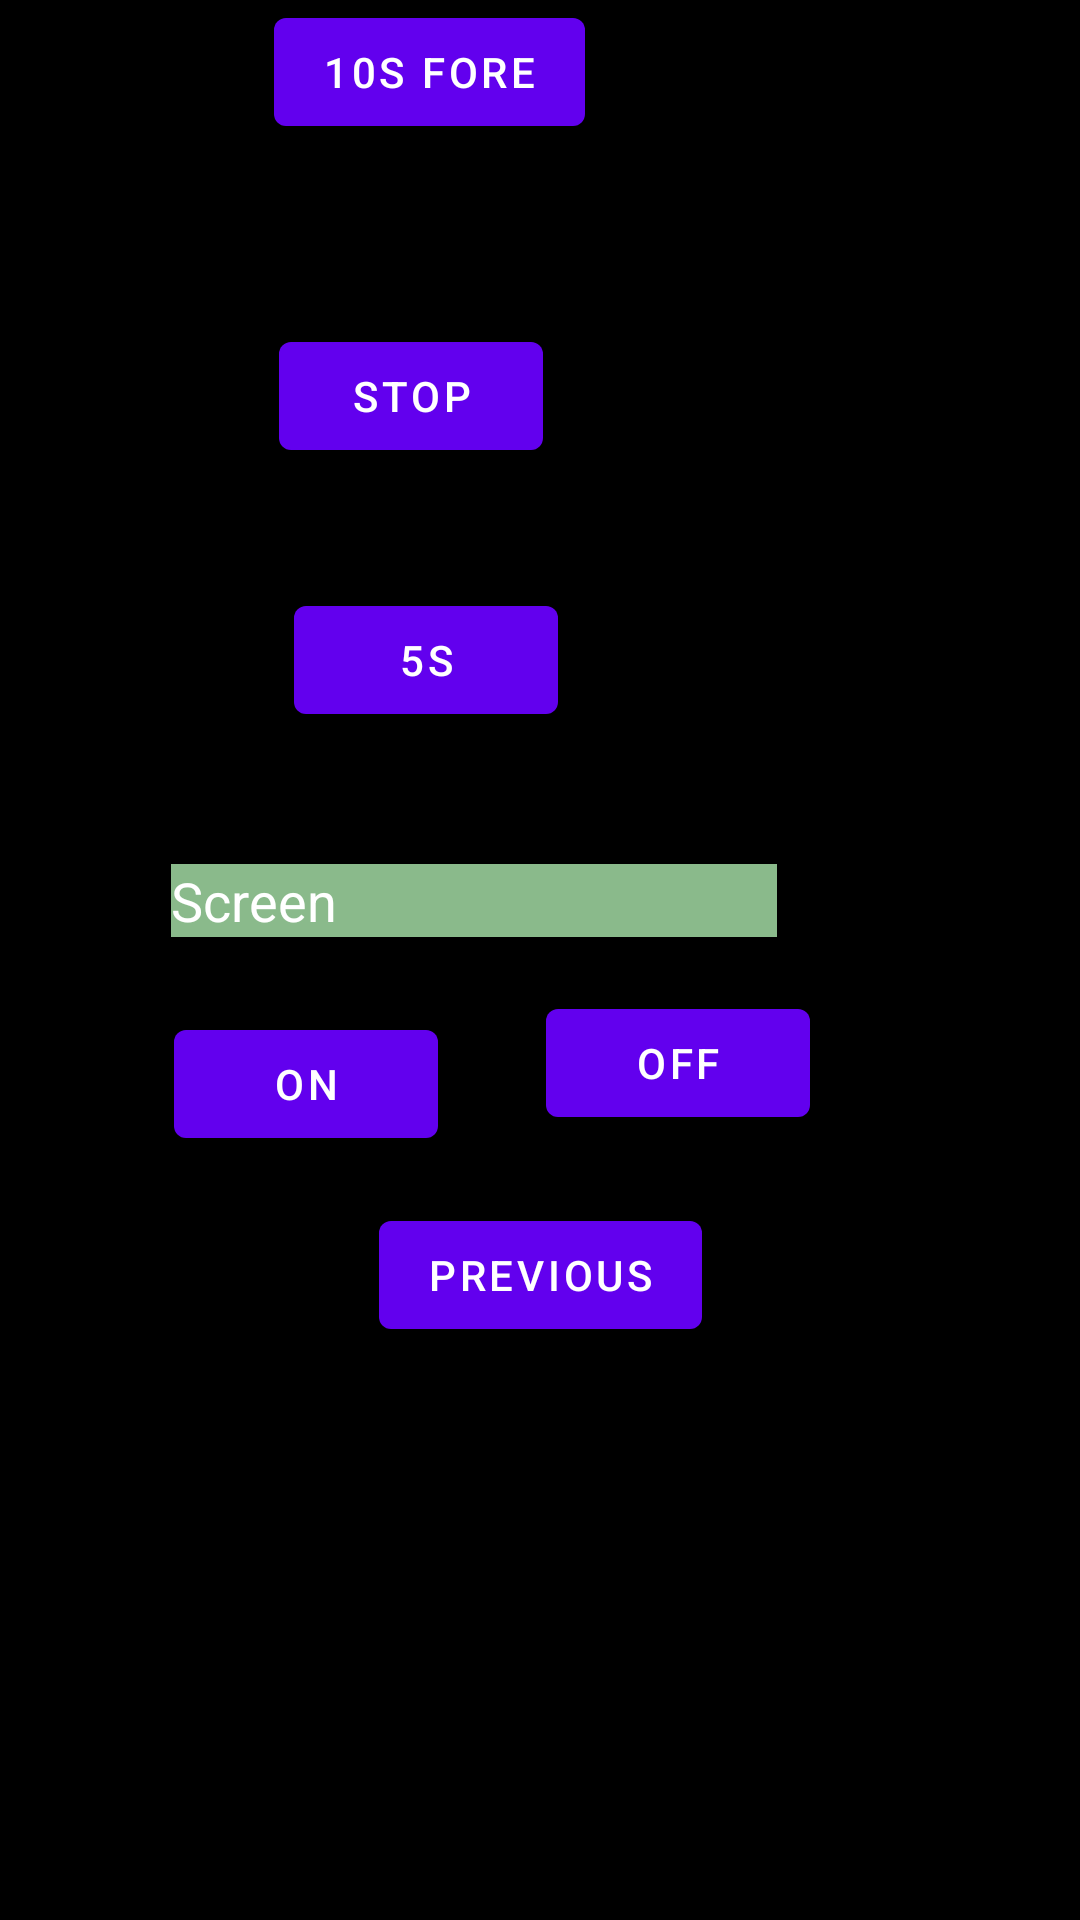

Reconstruct the res/layout file that produces this screen, plus the resources it refers to.
<!-- AndroidManifest.xml: application theme Theme.KotlinIntervals -->
<!-- res/layout/fragment_second.xml -->
<?xml version="1.0" encoding="utf-8"?>
<androidx.constraintlayout.widget.ConstraintLayout xmlns:android="http://schemas.android.com/apk/res/android"
    xmlns:app="http://schemas.android.com/apk/res-auto"
    xmlns:tools="http://schemas.android.com/tools"
    android:layout_width="match_parent"
    android:layout_height="match_parent"
    android:background="#000000"
    android:backgroundTint="#000000"
    tools:context=".SecondFragment">

    <TextView
        android:id="@+id/textview_second"
        android:layout_width="wrap_content"
        android:layout_height="wrap_content"
        app:layout_constraintBottom_toTopOf="@id/button_second"
        app:layout_constraintEnd_toEndOf="parent"
        app:layout_constraintStart_toStartOf="parent"
        app:layout_constraintTop_toTopOf="parent" />

    <Button
        android:id="@+id/button_second"
        android:layout_width="wrap_content"
        android:layout_height="wrap_content"
        android:text="@string/previous"
        app:layout_constraintBottom_toBottomOf="parent"
        app:layout_constraintEnd_toEndOf="parent"
        app:layout_constraintStart_toStartOf="parent"
        app:layout_constraintTop_toBottomOf="@id/textview_second" />

    <Button
        android:id="@+id/b10sfore"
        android:layout_width="wrap_content"
        android:layout_height="48dp"
        android:layout_marginEnd="165dp"
        android:layout_marginBottom="60dp"
        android:text="10s fore"
        app:layout_constraintBottom_toTopOf="@+id/bStop"
        app:layout_constraintEnd_toEndOf="parent" />

    <Button
        android:id="@+id/bStop"
        android:layout_width="wrap_content"
        android:layout_height="wrap_content"
        android:layout_marginTop="60dp"
        android:layout_marginEnd="179dp"
        android:text="Stop"
        app:layout_constraintEnd_toEndOf="parent"
        app:layout_constraintTop_toBottomOf="@+id/b10sfore" />

    <Button
        android:id="@+id/b5sfore"
        android:layout_width="wrap_content"
        android:layout_height="wrap_content"
        android:layout_marginTop="40dp"
        android:layout_marginEnd="174dp"
        android:text="5s"
        app:layout_constraintEnd_toEndOf="parent"
        app:layout_constraintTop_toBottomOf="@+id/bStop" />

    <Button
        android:id="@+id/bOn"
        android:layout_width="wrap_content"
        android:layout_height="wrap_content"
        android:layout_marginStart="58dp"
        android:layout_marginTop="18dp"
        android:text="On"
        app:layout_constraintStart_toStartOf="parent"
        app:layout_constraintTop_toBottomOf="@+id/editTextTextPersonName" />

    <Button
        android:id="@+id/bOff"
        android:layout_width="wrap_content"
        android:layout_height="wrap_content"
        android:layout_marginTop="11dp"
        android:layout_marginEnd="90dp"
        android:text="Off"
        app:layout_constraintEnd_toEndOf="parent"
        app:layout_constraintTop_toBottomOf="@+id/editTextTextPersonName" />

    <EditText
        android:id="@+id/editTextTextPersonName"
        android:layout_width="wrap_content"
        android:layout_height="wrap_content"
        android:layout_marginStart="53dp"
        android:layout_marginTop="34dp"
        android:backgroundTint="#8ABA8B"
        android:backgroundTintMode="add"
        android:ems="10"
        android:foregroundTint="#7B9C6D"
        android:inputType="textPersonName"
        android:text="Screen"
        android:textColor="#FFFFFF"
        android:textColorHighlight="#1F857B"
        app:layout_constraintStart_toStartOf="parent"
        app:layout_constraintTop_toBottomOf="@+id/b5sfore" />
</androidx.constraintlayout.widget.ConstraintLayout>
<!-- resources referenced by this layout -->
<resources>
  <string name="previous">Previous</string>
  <style name="Theme.KotlinIntervals" parent="Theme.MaterialComponents.DayNight.DarkActionBar">
          
          <item name="colorPrimary">@color/purple_500</item>
          <item name="colorPrimaryVariant">@color/purple_700</item>
          <item name="colorOnPrimary">@color/white</item>
          
          <item name="colorSecondary">@color/teal_200</item>
          <item name="colorSecondaryVariant">@color/teal_700</item>
          <item name="colorOnSecondary">@color/black</item>
          
          <item name="android:statusBarColor">?attr/colorPrimaryVariant</item>
          
      </style>
  <!-- not gathered from this repository: default colours our renderer supplied (Android Studio template values) -->
  <color name="purple_500">#FF6200EE</color>
  <color name="purple_700">#FF3700B3</color>
  <color name="teal_200">#FF03DAC5</color>
  <color name="teal_700">#FF018786</color>
  <color name="black">#FF000000</color>
  <color name="white">#FFFFFFFF</color>
</resources>
